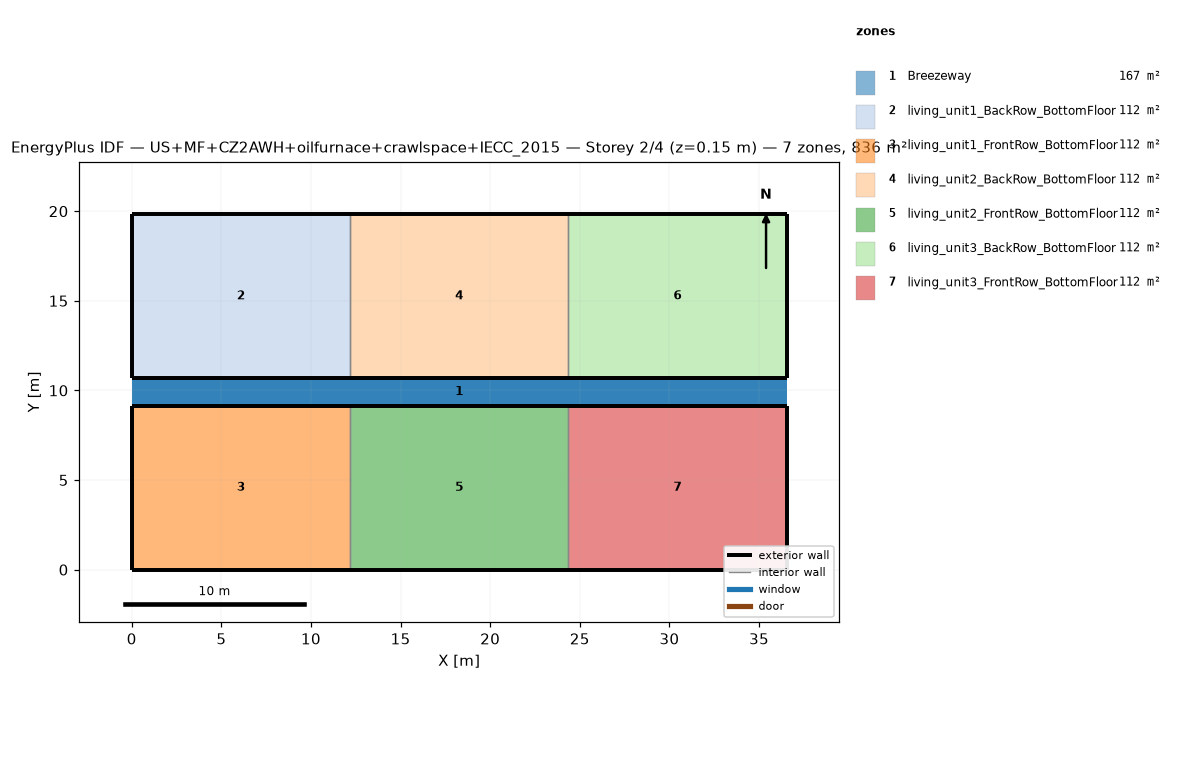
=== STOREY PLAN SPEC (per zone: floor XY polygon, exterior-wall plan segments, windows/doors) ===
zone 1: Breezeway  (167.0 m²)
  floor: (36.54, 9.16) (0.00, 9.16) (0.00, 10.68) (36.54, 10.68)
  floor: (36.54, 9.16) (0.00, 9.16) (0.00, 10.68) (36.54, 10.68)
  floor: (36.54, 9.16) (0.00, 9.16) (0.00, 10.68) (36.54, 10.68)
zone 2: living_unit1_BackRow_BottomFloor  (111.5 m²)
  floor: (12.18, 10.68) (0.00, 10.68) (0.00, 19.84) (12.18, 19.84)
  exterior wall: (0.00, 10.68) – (12.18, 10.68)  [12.2 m]
  exterior wall: (12.18, 19.84) – (0.00, 19.84)  [12.2 m]
  exterior wall: (0.00, 19.84) – (0.00, 10.68)  [9.2 m]
  interior walls: 1
zone 3: living_unit1_FrontRow_BottomFloor  (111.5 m²)
  floor: (12.18, 0.00) (0.00, 0.00) (0.00, 9.16) (12.18, 9.16)
  exterior wall: (0.00, 0.00) – (12.18, 0.00)  [12.2 m]
  exterior wall: (12.18, 9.16) – (0.00, 9.16)  [12.2 m]
  exterior wall: (0.00, 9.16) – (0.00, 0.00)  [9.2 m]
  interior walls: 1
zone 4: living_unit2_BackRow_BottomFloor  (111.5 m²)
  floor: (24.36, 10.68) (12.18, 10.68) (12.18, 19.84) (24.36, 19.84)
  exterior wall: (12.18, 10.68) – (24.36, 10.68)  [12.2 m]
  exterior wall: (24.36, 19.84) – (12.18, 19.84)  [12.2 m]
  interior walls: 2
zone 5: living_unit2_FrontRow_BottomFloor  (111.5 m²)
  floor: (24.36, 0.00) (12.18, 0.00) (12.18, 9.16) (24.36, 9.16)
  exterior wall: (12.18, 0.00) – (24.36, 0.00)  [12.2 m]
  exterior wall: (24.36, 9.16) – (12.18, 9.16)  [12.2 m]
  interior walls: 2
zone 6: living_unit3_BackRow_BottomFloor  (111.5 m²)
  floor: (36.54, 10.68) (24.36, 10.68) (24.36, 19.84) (36.54, 19.84)
  exterior wall: (24.36, 10.68) – (36.54, 10.68)  [12.2 m]
  exterior wall: (36.54, 10.68) – (36.54, 19.84)  [9.2 m]
  exterior wall: (36.54, 19.84) – (24.36, 19.84)  [12.2 m]
  interior walls: 1
zone 7: living_unit3_FrontRow_BottomFloor  (111.5 m²)
  floor: (36.54, 0.00) (24.36, 0.00) (24.36, 9.16) (36.54, 9.16)
  exterior wall: (24.36, 0.00) – (36.54, 0.00)  [12.2 m]
  exterior wall: (36.54, 0.00) – (36.54, 9.16)  [9.2 m]
  exterior wall: (36.54, 9.16) – (24.36, 9.16)  [12.2 m]
  interior walls: 1

=== DERIVED (storey summary) ===
Building: US+MF+CZ2AWH+oilfurnace+crawlspace+IECC_2015
Storey: 2 of 4  (floor level z = 0.15 m)
Storey gross floor area: 836.2 m²
Zones on this storey: 7
  - Breezeway: floor 167.0 m²
  - living_unit1_BackRow_BottomFloor: floor 111.5 m²; exterior wall 33.5 m (86.9 m²); WWR 0.0%
  - living_unit1_FrontRow_BottomFloor: floor 111.5 m²; exterior wall 33.5 m (86.9 m²); WWR 0.0%
  - living_unit2_BackRow_BottomFloor: floor 111.5 m²; exterior wall 24.4 m (63.1 m²); WWR 0.0%
  - living_unit2_FrontRow_BottomFloor: floor 111.5 m²; exterior wall 24.4 m (63.1 m²); WWR 0.0%
  - living_unit3_BackRow_BottomFloor: floor 111.5 m²; exterior wall 33.5 m (86.9 m²); WWR 0.0%
  - living_unit3_FrontRow_BottomFloor: floor 111.5 m²; exterior wall 33.5 m (86.9 m²); WWR 0.0%
Zone adjacency (shared interzone walls):
  - living_unit1_BackRow_BottomFloor ↔ living_unit2_BackRow_BottomFloor
  - living_unit1_FrontRow_BottomFloor ↔ living_unit2_FrontRow_BottomFloor
  - living_unit2_BackRow_BottomFloor ↔ living_unit3_BackRow_BottomFloor
  - living_unit2_FrontRow_BottomFloor ↔ living_unit3_FrontRow_BottomFloor